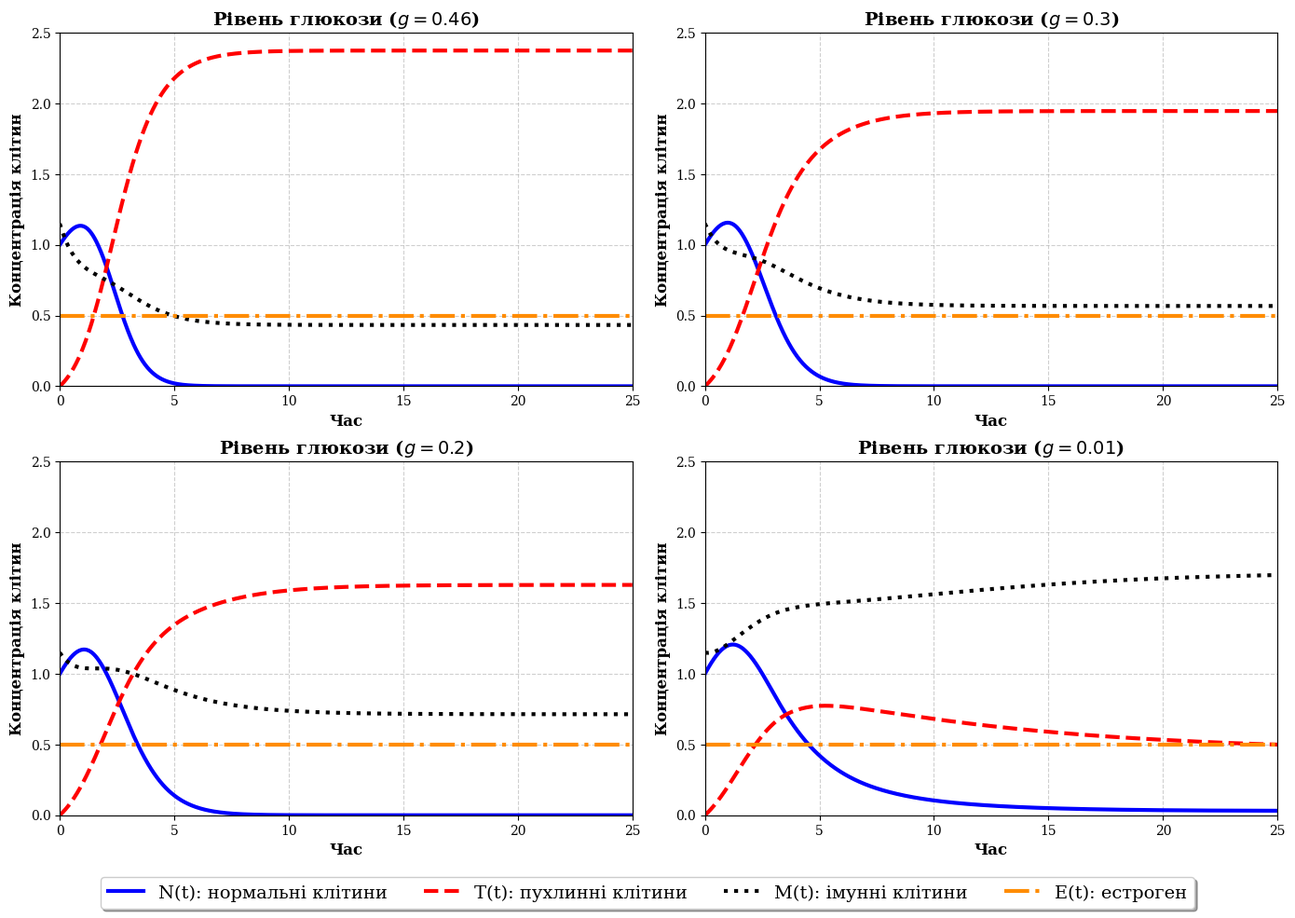

Here is the Python script that generated this plot:
import numpy as np
import matplotlib.pyplot as plt
from scipy.integrate import solve_ivp

plt.rcParams.update({
    "text.usetex": False,
    "font.family": "serif",
    "legend.fontsize": 14
})

alpha1 = 0.7
mu1 = 0.2
phi1 = 1.0

alpha2 = 0.9
mu2 = 0.5
gamma1 = 0.4

eta_g = 0.1

s = 0.5
rho = 0.5
omega = 0.3
gamma2 = 0.29
mu3 = 0.3

e1 = 0.4
e2 = 0.3
e3 = 0.3
Pi = 0.5
theta = 1.0

y0 = [1.0, 0.00001, 1.15, 0.5]

t_span = (0, 25)
t_eval = np.linspace(*t_span, 1000)

g_values = [
    (0.46, "Рівень глюкози"),
    (0.3,  "Рівень глюкози"),
    (0.2,  "Рівень глюкози"),
    (0.01, "Рівень глюкози")
]

def full_model(t, y, g):
    N, T, M, E = y
    
    dNdt = N * (alpha1 - mu1 * N - phi1 * T) \
           - eta_g * g * N \
           - e1 * N * E

    dTdt = T * (alpha2 - mu2 * T) \
           + g * T \
           - gamma1 * M * T \
           + e2 * N * E

    dMdt = s \
           + (rho * M * T) / (omega + T) \
           - gamma2 * M * T \
           - g * M \
           - mu3 * M \
           - e3 * M * E

    dEdt = Pi - theta * E
    
    return [dNdt, dTdt, dMdt, dEdt]

fig, axes = plt.subplots(2, 2, figsize=(14, 10))
axes = axes.flatten()

lines = []
labels = [
    r'N(t): нормальні клітини',
    r'T(t): пухлинні клітини',
    r'M(t): імунні клітини',
    r'E(t): естроген'
]

for ax, (g_val, label) in zip(axes, g_values):

    sol = solve_ivp(
        full_model,
        t_span,
        y0,
        args=(g_val,),
        t_eval=t_eval,
        method='RK45'
    )

    N, T, M, E = sol.y
    
    line_n, = ax.plot(sol.t, N, color='blue', linestyle='-', linewidth=3)
    line_t, = ax.plot(sol.t, T, color='red', linestyle='--', linewidth=3)
    line_m, = ax.plot(sol.t, M, color='black', linestyle=':', linewidth=3)
    line_e, = ax.plot(sol.t, E, color='darkorange', linestyle='-.', linewidth=3)

    ax.set_title(f'{label} ($g = {g_val}$)', fontsize=14, fontweight='bold')
    ax.set_xlabel('Час', fontsize=12, fontweight='bold')
    ax.set_ylabel('Концентрація клітин', fontsize=12, fontweight='bold')
    ax.set_xlim(0, 25)
    ax.set_ylim(0, 2.5)
    ax.grid(True, linestyle='--', alpha=0.6)
    
    if len(lines) == 0:
        lines = [line_n, line_t, line_m, line_e]

plt.tight_layout()

plt.subplots_adjust(bottom=0.12)

fig.legend(
    lines,
    labels,
    loc='lower center',
    ncol=4,
    fontsize=14,
    bbox_to_anchor=(0.5, 0.01),
    frameon=True,
    shadow=True
)

plt.savefig('fig2_difference_g.png', dpi=300, bbox_inches='tight')

plt.show()
